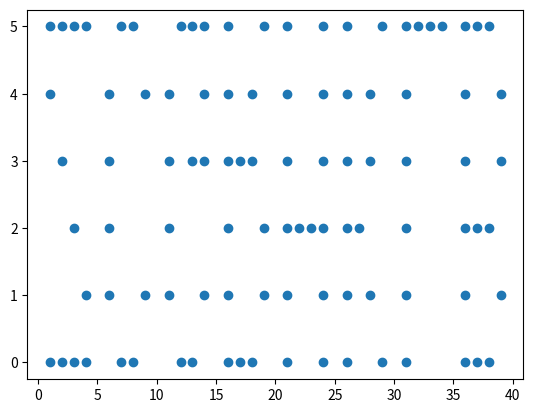

Reproduce this figure in Python.
import matplotlib.pyplot as plt
data = [(2,3), (2,5), (19,1), (19,2), (19,5), (36,0), (3,0), (36,1), (36,2), (36,3), (3,2), (36,4), (36,5), (3,5), (37,0), (4,0), (4,1), (37,2), (37,5), (4,5), (21,0), (21,1), (21,2), (21,3), (21,4), (21,5), (38,0), (38,2), (38,5), (22,2), (39,1), (6,1), (39,3), (6,2), (6,3), (39,4), (6,4), (23,2), (7,0), (7,5), (24,0), (24,1), (24,2), (24,3), (24,4), (24,5), (8,0), (8,5), (9,1), (9,4), (26,0), (26,1), (26,2), (26,3), (26,4), (26,5), (27,2), (11,1), (11,2), (11,3), (11,4), (28,1), (28,3), (28,4), (12,0), (12,5), (29,0), (29,5), (13,0), (13,3), (13,5), (14,1), (14,3), (14,4), (14,5), (31,0), (31,1), (31,2), (31,3), (31,4), (31,5), (32,5), (16,0), (16,1), (16,2), (16,3), (16,4), (16,5), (33,5), (17,0), (17,3), (1,0), (1,4), (34,5), (1,5), (18,0), (18,3), (18,4), (2,0)]




x = [x[0] for x in data]
y = [x[1] for x in data]

plt.scatter(x, y)
plt.show()